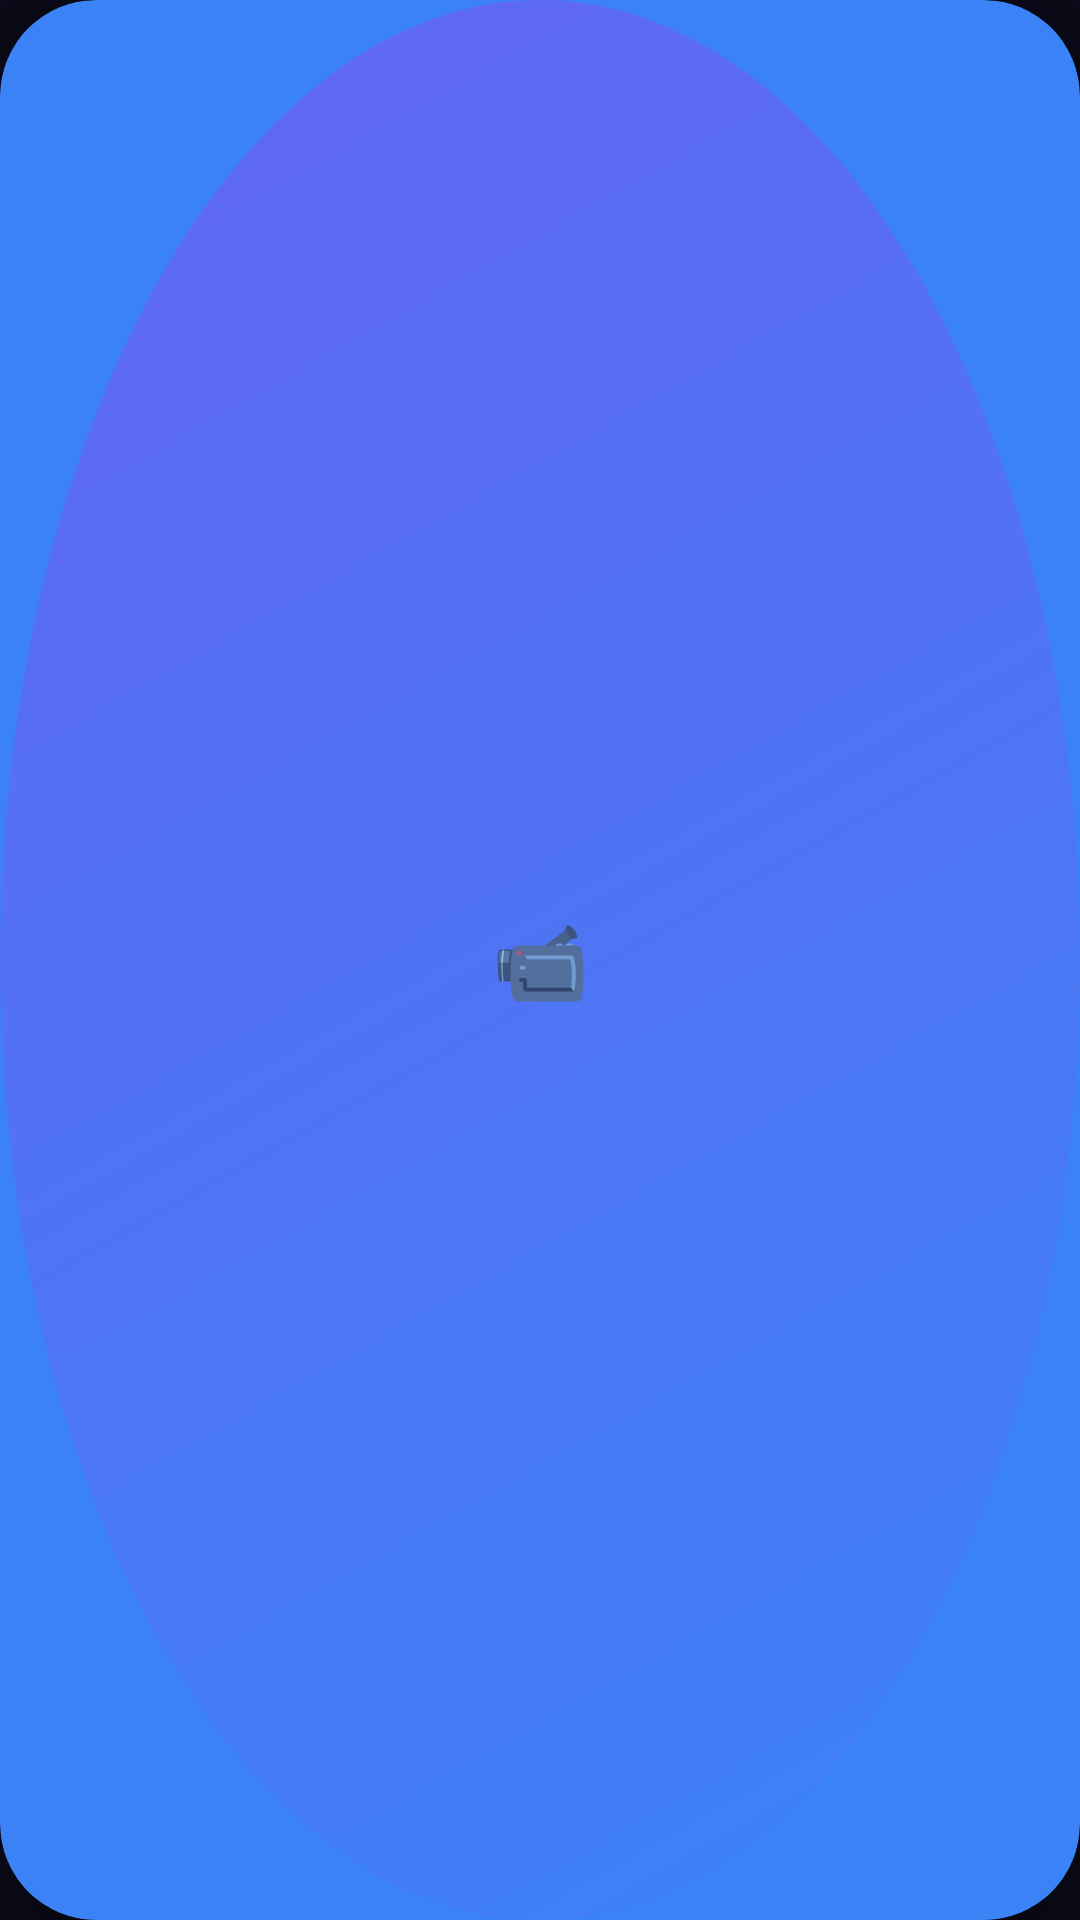

Write the Android layout XML for this screen, with the resource values it uses.
<!-- AndroidManifest.xml: application theme AppTheme -->
<!-- res/layout/floating_button.xml -->
<?xml version="1.0" encoding="utf-8"?>
<androidx.cardview.widget.CardView
    xmlns:android="http://schemas.android.com/apk/res/android"
    xmlns:app="http://schemas.android.com/apk/res-auto"
    android:layout_width="64dp"
    android:layout_height="64dp"
    app:cardCornerRadius="32dp"
    app:cardElevation="10dp"
    app:cardBackgroundColor="#3B82F6">

    <TextView
        android:layout_width="match_parent"
        android:layout_height="match_parent"
        android:text="📹"
        android:textSize="26sp"
        android:gravity="center"
        android:background="@drawable/fab_gradient"/>

</androidx.cardview.widget.CardView>
<!-- resources referenced by this layout -->
<resources>
  <!-- drawable fab_gradient (drawable) -->
  <?xml version="1.0" encoding="utf-8"?>
  <shape xmlns:android="http://schemas.android.com/apk/res/android"
      android:shape="oval">
      <gradient
          android:startColor="#3B82F6"
          android:endColor="#6366F1"
          android:angle="135"
          android:type="linear"/>
  </shape>
  <style name="AppTheme" parent="Theme.AppCompat.NoActionBar">
          <item name="colorPrimary">#3B82F6</item>
          <item name="colorPrimaryDark">#0A0A18</item>
          <item name="colorAccent">#6366F1</item>
          <item name="android:windowBackground">#0A0A18</item>
          <item name="android:statusBarColor">#0A0A18</item>
      </style>
</resources>
